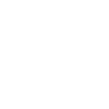
t = 0.00 s
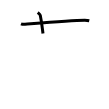
t = 2.00 s
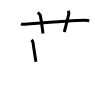
t = 4.00 s
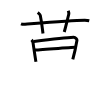
t = 6.00 s
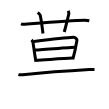
t = 8.00 s
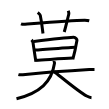
t = 10.00 s

The animated SVG that drew these frames (rendered in a browser with its animation timeline set to each time). Animation: 10 SMIL elements (animate=10); one cycle of 10.00 s.

<svg width="109px" height="109px" viewBox="0 0 px 109px" xmlns="http://www.w3.org/2000/svg" xmlns:xlink="http://www.w3.org/1999/xlink" xml:space="preserve" version="1.1"  baseProfile="full">
<path d="M21,23.77c1.29,0.53,2.8,0.63,4.1,0.53C37,23.33,71,20.33,84.72,20.26c2.16-0.01,3.45,0.25,4.53,0.51" style="fill:none;stroke:black;stroke-width:3;opacity:0">
  <animate attributeType="CSS" attributeName="opacity" from="0" to="1" begin="0s" dur="1s" repeatCount="Indefinite" fill="freeze" />
</path>
<path d="M37.75,12.5c1.75,1.43,2.31,1.87,2.5,2.75C42,23.5,42.5,30.5,43,33.5" style="fill:none;stroke:black;stroke-width:3;opacity:0">
  <animate attributeType="CSS" attributeName="opacity" from="0" to="1" begin="1s" dur="1s" repeatCount="Indefinite" fill="freeze" />
</path>
<path d="M68.25,10.75c0.42,1.18,0.87,2.02,0.5,3.5C67,21.25,66.25,25,64.25,32" style="fill:none;stroke:black;stroke-width:3;opacity:0">
  <animate attributeType="CSS" attributeName="opacity" from="0" to="1" begin="2s" dur="1s" repeatCount="Indefinite" fill="freeze" />
</path>
<path d="M31.52,39.9c0.52,0.53,1.44,2.3,1.54,3c0.7,5.35,2.66,17.43,2.66,17.78c0,0.35,0.17,0.35,0.34,1.06" style="fill:none;stroke:black;stroke-width:3;opacity:0">
  <animate attributeType="CSS" attributeName="opacity" from="0" to="1" begin="3s" dur="1s" repeatCount="Indefinite" fill="freeze" />
</path>
<path d="M33.91,41.49c7.84-0.99,36.93-4.14,39.59-4.25c2.21-0.09,3.56,2.46,3.47,3C76.25,44.5,74,55,72.79,59.38" style="fill:none;stroke:black;stroke-width:3;opacity:0">
  <animate attributeType="CSS" attributeName="opacity" from="0" to="1" begin="4s" dur="1s" repeatCount="Indefinite" fill="freeze" />
</path>
<path d="M34.43,50.06c3.95,0,36.19-2.9,40.66-2.9" style="fill:none;stroke:black;stroke-width:3;opacity:0">
  <animate attributeType="CSS" attributeName="opacity" from="0" to="1" begin="5s" dur="1s" repeatCount="Indefinite" fill="freeze" />
</path>
<path d="M36.24,60.26c8.04-0.38,26.31-1.89,36.33-2.22" style="fill:none;stroke:black;stroke-width:3;opacity:0">
  <animate attributeType="CSS" attributeName="opacity" from="0" to="1" begin="6s" dur="1s" repeatCount="Indefinite" fill="freeze" />
</path>
<path d="M18.38,74.61c1.62,0.39,3.45,0.21,4.51,0.11c19.86-1.97,50.86-4.22,66.36-5.14C90.59,69.5,93,69.5,94.5,69.5" style="fill:none;stroke:black;stroke-width:3;opacity:0">
  <animate attributeType="CSS" attributeName="opacity" from="0" to="1" begin="7s" dur="1s" repeatCount="Indefinite" fill="freeze" />
</path>
<path d="M54.11,61c-0.11,1.25,0.54,1.13,0.38,2.23C51.75,82,39.95,92.8,16.5,98.75" style="fill:none;stroke:black;stroke-width:3;opacity:0">
  <animate attributeType="CSS" attributeName="opacity" from="0" to="1" begin="8s" dur="1s" repeatCount="Indefinite" fill="freeze" />
</path>
<path d="M54,71.5c7.85,6.09,24.85,20.45,32.69,24.53c2.67,1.39,3.59,1.59,4.81,1.72" style="fill:none;stroke:black;stroke-width:3;opacity:0">
  <animate attributeType="CSS" attributeName="opacity" from="0" to="1" begin="9s" dur="1s" repeatCount="Indefinite" fill="freeze" />
</path>
</svg>
